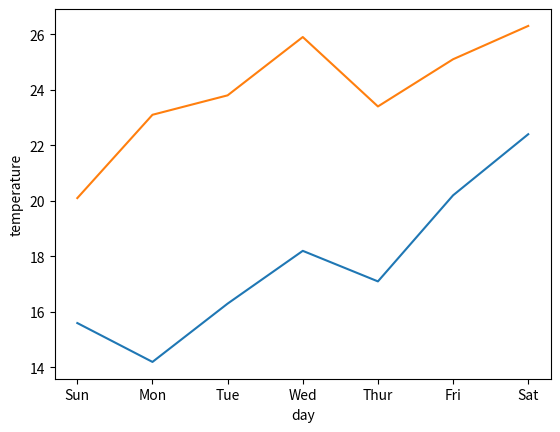

Write the Python code that produced this figure.
import matplotlib.pyplot as plt

X = ["Sun", "Mon", "Tue", "Wed", "Thur", "Fri", "Sat"]
y1 = [15.6, 14.2, 16.3, 18.2, 17.1, 20.2, 22.4]
y2 = [20.1, 23.1, 23.8, 25.9, 23.4, 25.1, 26.3]

plt.plot(X, y1, X, y2)      #plot()에 2개의 쌍을 보냄
plt.xlabel("day")
plt.ylabel("temperature")
plt.show()